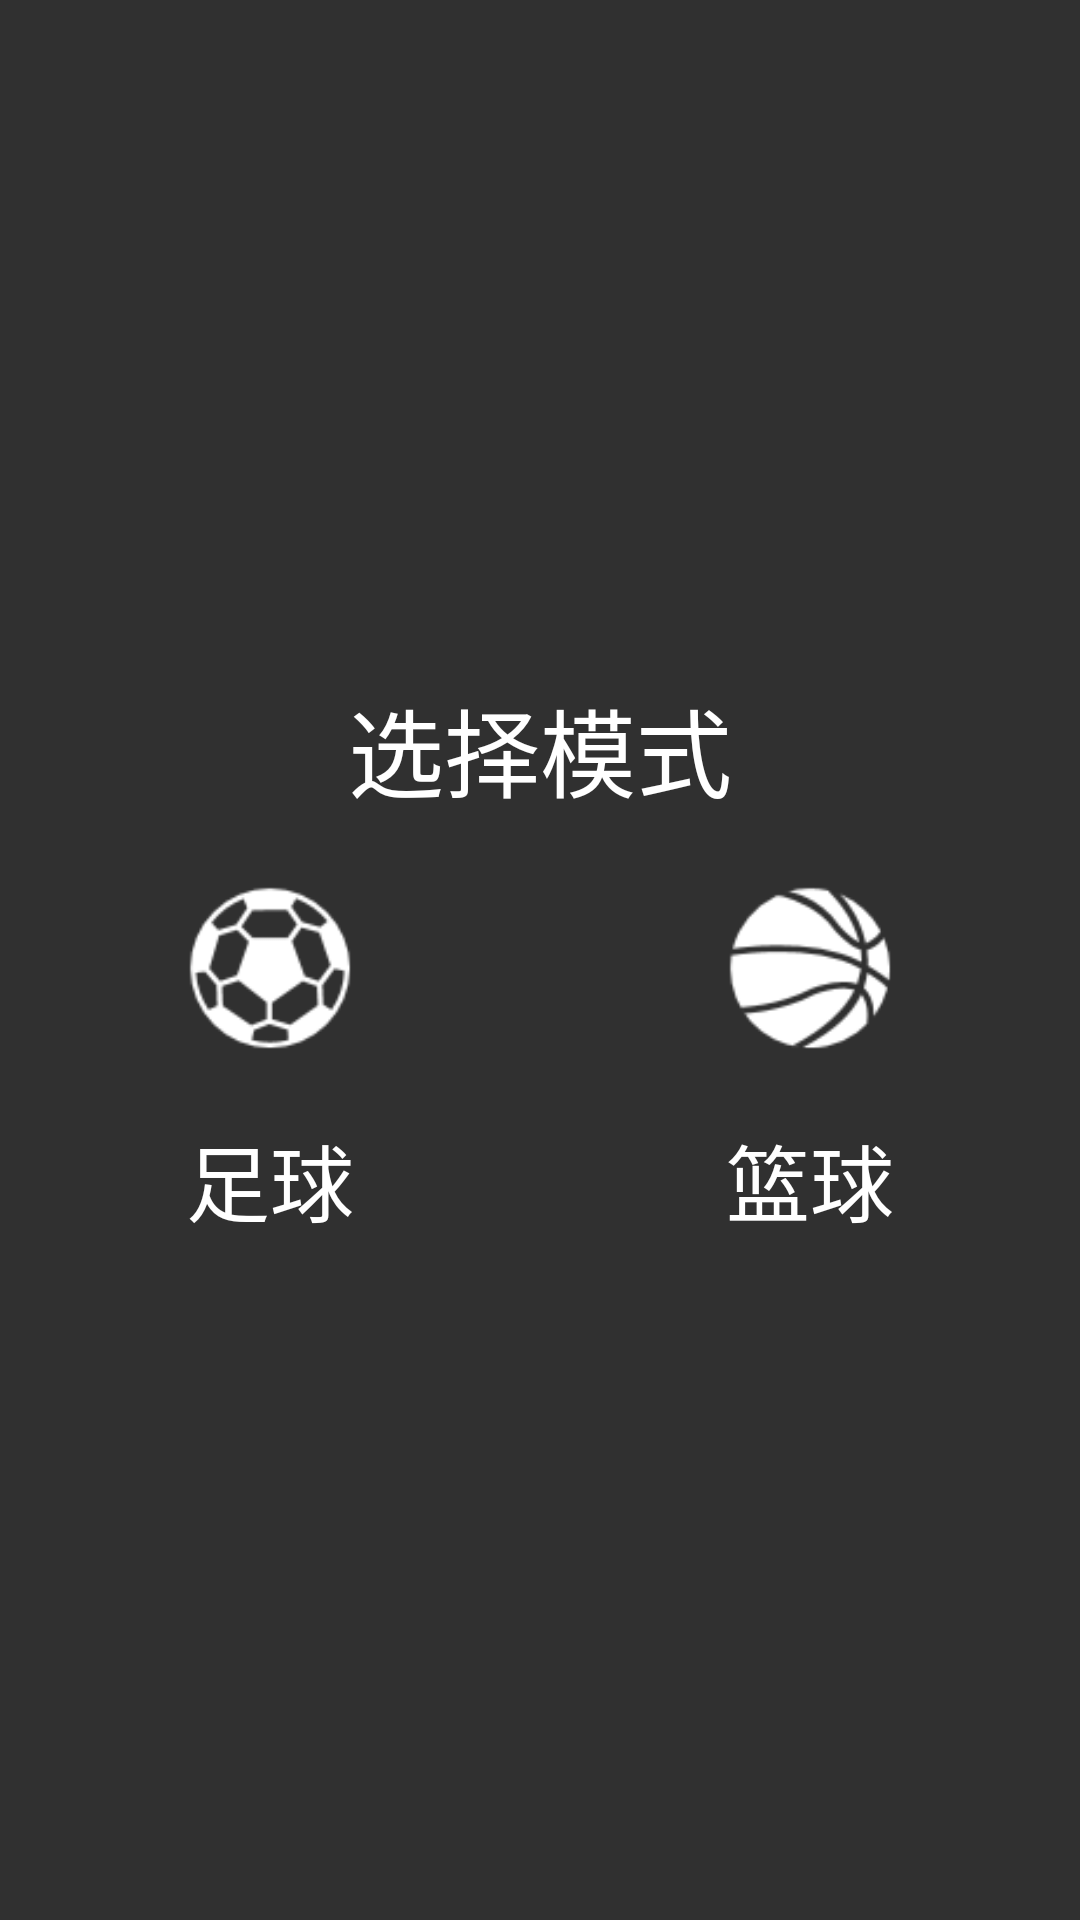

The Android layout XML behind this screen, and the referenced resources:
<!-- AndroidManifest.xml: application theme AppTheme -->
<!-- res/layout/dialog_select_mode_layout.xml -->
<?xml version="1.0" encoding="utf-8"?>
<LinearLayout xmlns:android="http://schemas.android.com/apk/res/android"
    android:layout_width="match_parent"
    android:layout_height="match_parent"
    android:gravity="center"
    android:orientation="vertical"
    android:paddingBottom="@dimen/home_padding_width"
    android:paddingTop="@dimen/home_padding_width">

    <RelativeLayout
        android:layout_width="match_parent"
        android:layout_height="wrap_content">

        <TextView
            android:id="@+id/tv_choose_tips"
            android:layout_width="wrap_content"
            android:layout_height="wrap_content"
            android:layout_centerInParent="true"
            android:text="选择模式"
            android:textColor="@color/text_color_hometitle"
            android:textSize="@dimen/text_size_home_title" />

        <ImageView
            android:id="@+id/iv_close_btn"
            android:layout_width="wrap_content"
            android:layout_height="wrap_content"
            android:layout_alignBottom="@id/tv_choose_tips"
            android:layout_alignParentRight="true"
            android:layout_alignTop="@id/tv_choose_tips"
            android:layout_centerVertical="true"
            android:layout_marginRight="@dimen/home_padding_width"
            android:src="@mipmap/close_btn" />
    </RelativeLayout>


    <LinearLayout
        android:layout_width="match_parent"
        android:layout_height="wrap_content"
        android:orientation="horizontal">

        <LinearLayout
            android:id="@+id/ll_football_mode"
            android:layout_width="0dp"
            android:layout_height="match_parent"
            android:layout_weight="1"
            android:gravity="center"
            android:orientation="vertical">

            <ImageView
                android:layout_width="100dp"
                android:layout_height="100dp"
                android:src="@mipmap/football_unselect" />

            <TextView
                android:layout_width="wrap_content"
                android:layout_height="wrap_content"
                android:text="足球"
                android:textColor="@color/white_color"
                android:textSize="@dimen/text_size_select_mode" />
        </LinearLayout>

        <LinearLayout
            android:id="@+id/ll_basketball_mode"
            android:layout_width="0dp"
            android:layout_height="match_parent"
            android:layout_weight="1"
            android:gravity="center"
            android:orientation="vertical">

            <ImageView
                android:layout_width="100dp"
                android:layout_height="100dp"
                android:src="@mipmap/basketball_unselect" />

            <TextView
                android:layout_width="wrap_content"
                android:layout_height="wrap_content"
                android:text="篮球"
                android:textColor="@color/white_color"
                android:textSize="@dimen/text_size_select_mode" />
        </LinearLayout>
    </LinearLayout>
</LinearLayout>
<!-- resources referenced by this layout -->
<resources>
  <color name="text_color_hometitle">#FFFFFF</color>
  <color name="white_color">#FFFFFF</color>
  <dimen name="home_padding_width">24dp</dimen>
  <dimen name="text_size_home_title">32sp</dimen>
  <dimen name="text_size_select_mode">28sp</dimen>
  <!-- mipmap basketball_unselect: png bitmap (mipmap-xhdpi, 3136 bytes) -->
  <!-- mipmap football_unselect: png bitmap (mipmap-xhdpi, 3377 bytes) -->
  <style name="AppTheme" parent="Theme.AppCompat.NoActionBar">
          
          <item name="colorPrimary">@color/colorPrimary</item>
          <item name="colorPrimaryDark">@color/colorPrimaryDark</item>
          <item name="colorAccent">@color/colorAccent</item>
          <item name="android:windowNoTitle">true</item>
          <item name="android:windowActionBar">false</item>
          <item name="android:windowFullscreen">true</item>
      </style>
  <color name="colorPrimary">#3F51E5</color>
  <color name="colorPrimaryDark">#303F9F</color>
  <color name="colorAccent">#FF4081</color>
</resources>
